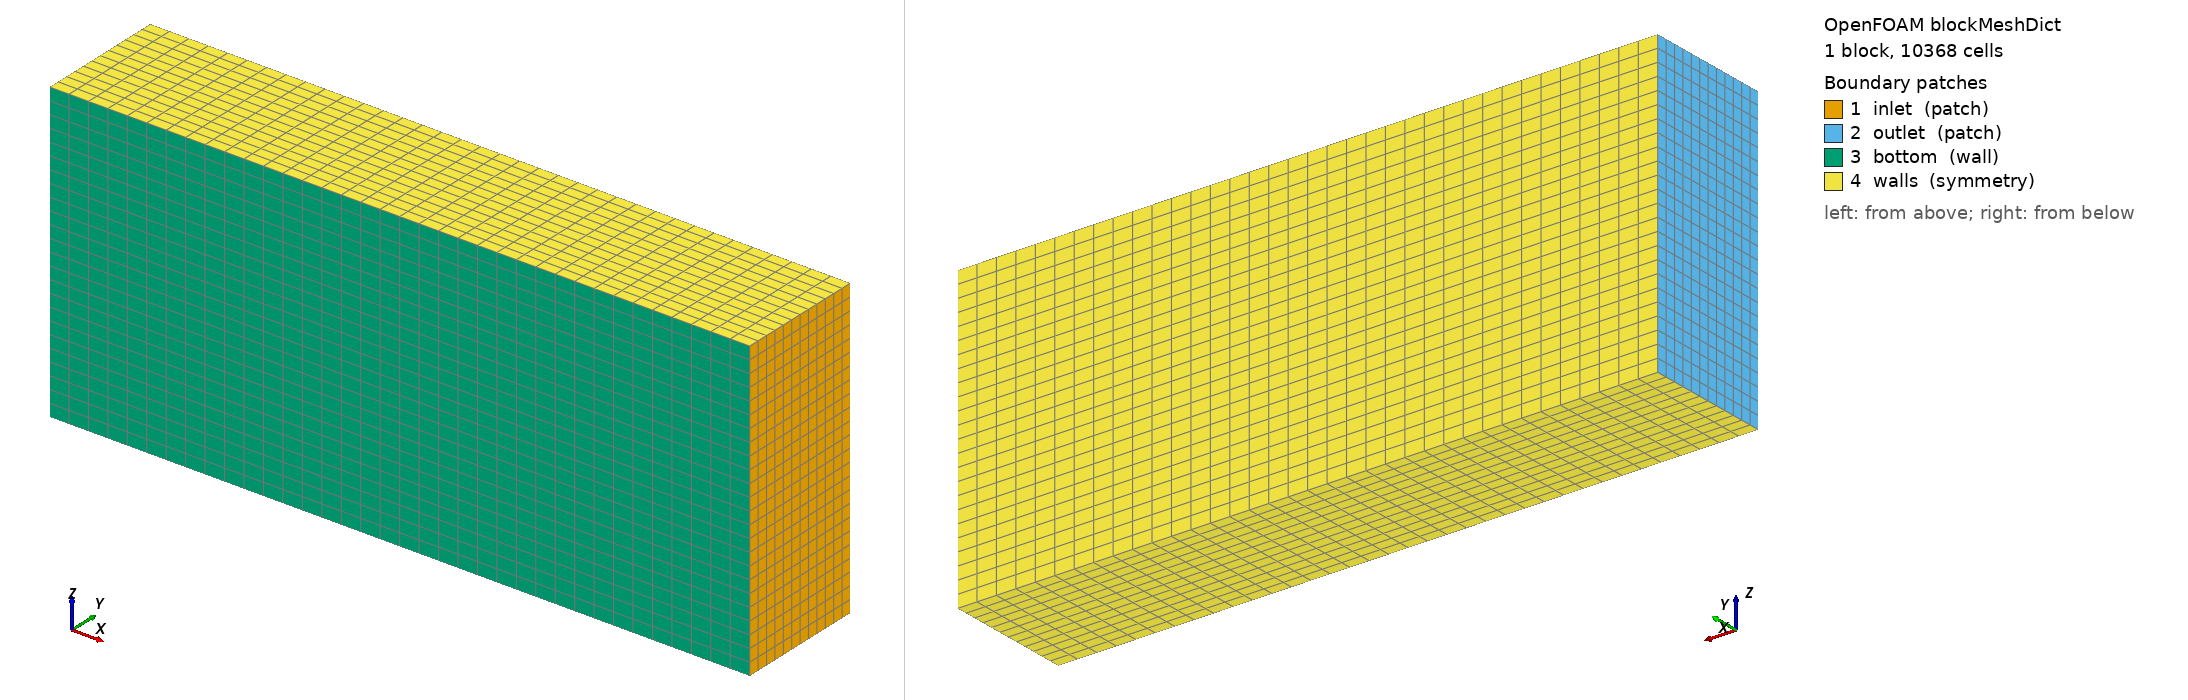

OpenFOAM case: the mesh blockMesh builds from blockMeshDict, 1 block(s), 10368 cells. Boundary patches (legend numbers): 1 inlet (patch), 2 outlet (patch), 3 bottom (wall), 4 walls (symmetry). Left view from above one corner, right view from below the opposite corner. Boundary conditions: 0 field file(s) under 0/; 0 of 4 drawn patches have an entry in a shipped field file.

=== system/blockMeshDict ===
/*--------------------------------*- C++ -*----------------------------------*\
| =========                 |                                                 |
| \\      /  F ield         | OpenFOAM: The Open Source CFD Toolbox           |
|  \\    /   O peration     | Version:  v2412                                 |
|   \\  /    A nd           | Website:  www.openfoam.com                      |
|    \\/     M anipulation  |                                                 |
\*---------------------------------------------------------------------------*/
FoamFile
{
    version     2.0;
    format      ascii;
    class       dictionary;
    object      blockMeshDict;
}
// * * * * * * * * * * * * * * * * * * * * * * * * * * * * * * * * * * * * * //

scale   0.001;

w	1676.4;
h	736.28;
l	828.6;

maxX	#calc "-15*$l";
minX	#calc "4*$l";
maxY	#calc "4*$h";
maxZ	#calc "-2*$w";
minZ	#calc "2*$w";

vertices
(
    ( $maxX	0		$maxZ)   // 0
    ( $minX	0		$maxZ)   // 1
    ( $minX	$maxY	$maxZ)   // 2
    ( $maxX	$maxY	$maxZ)   // 3

    ( $maxX	0		$minZ)   // 4
    ( $minX	0		$minZ)   // 5
    ( $minX	$maxY	$minZ)   // 6
    ( $maxX	$maxY	$minZ)   // 7
);

blocks
(
    hex (0 1 2 3 4 5 6 7) (36 12 24) simpleGrading (1 1 1)
);

edges
(
);

boundary
(
    inlet
    {
        type patch;
        faces
        (
            (1 5 6 2)   // x = 4000
        );
    }

    outlet
    {
        type patch;
        faces
        (
            (0 3 7 4)   // x = -8000
        );
    }

    bottom
    {
        type wall;
        faces
        (
            (0 4 5 1)   // y = 0
        );
    }

    walls
    {
        type symmetry;
        faces
        (
            (0 1 2 3)   // z = -4000
			(4 7 6 5)   // z = 4000
			(3 2 6 7)   // y = 4000
        );
    }
);

mergePatchPairs
(
);

// ************************************************************************* //
